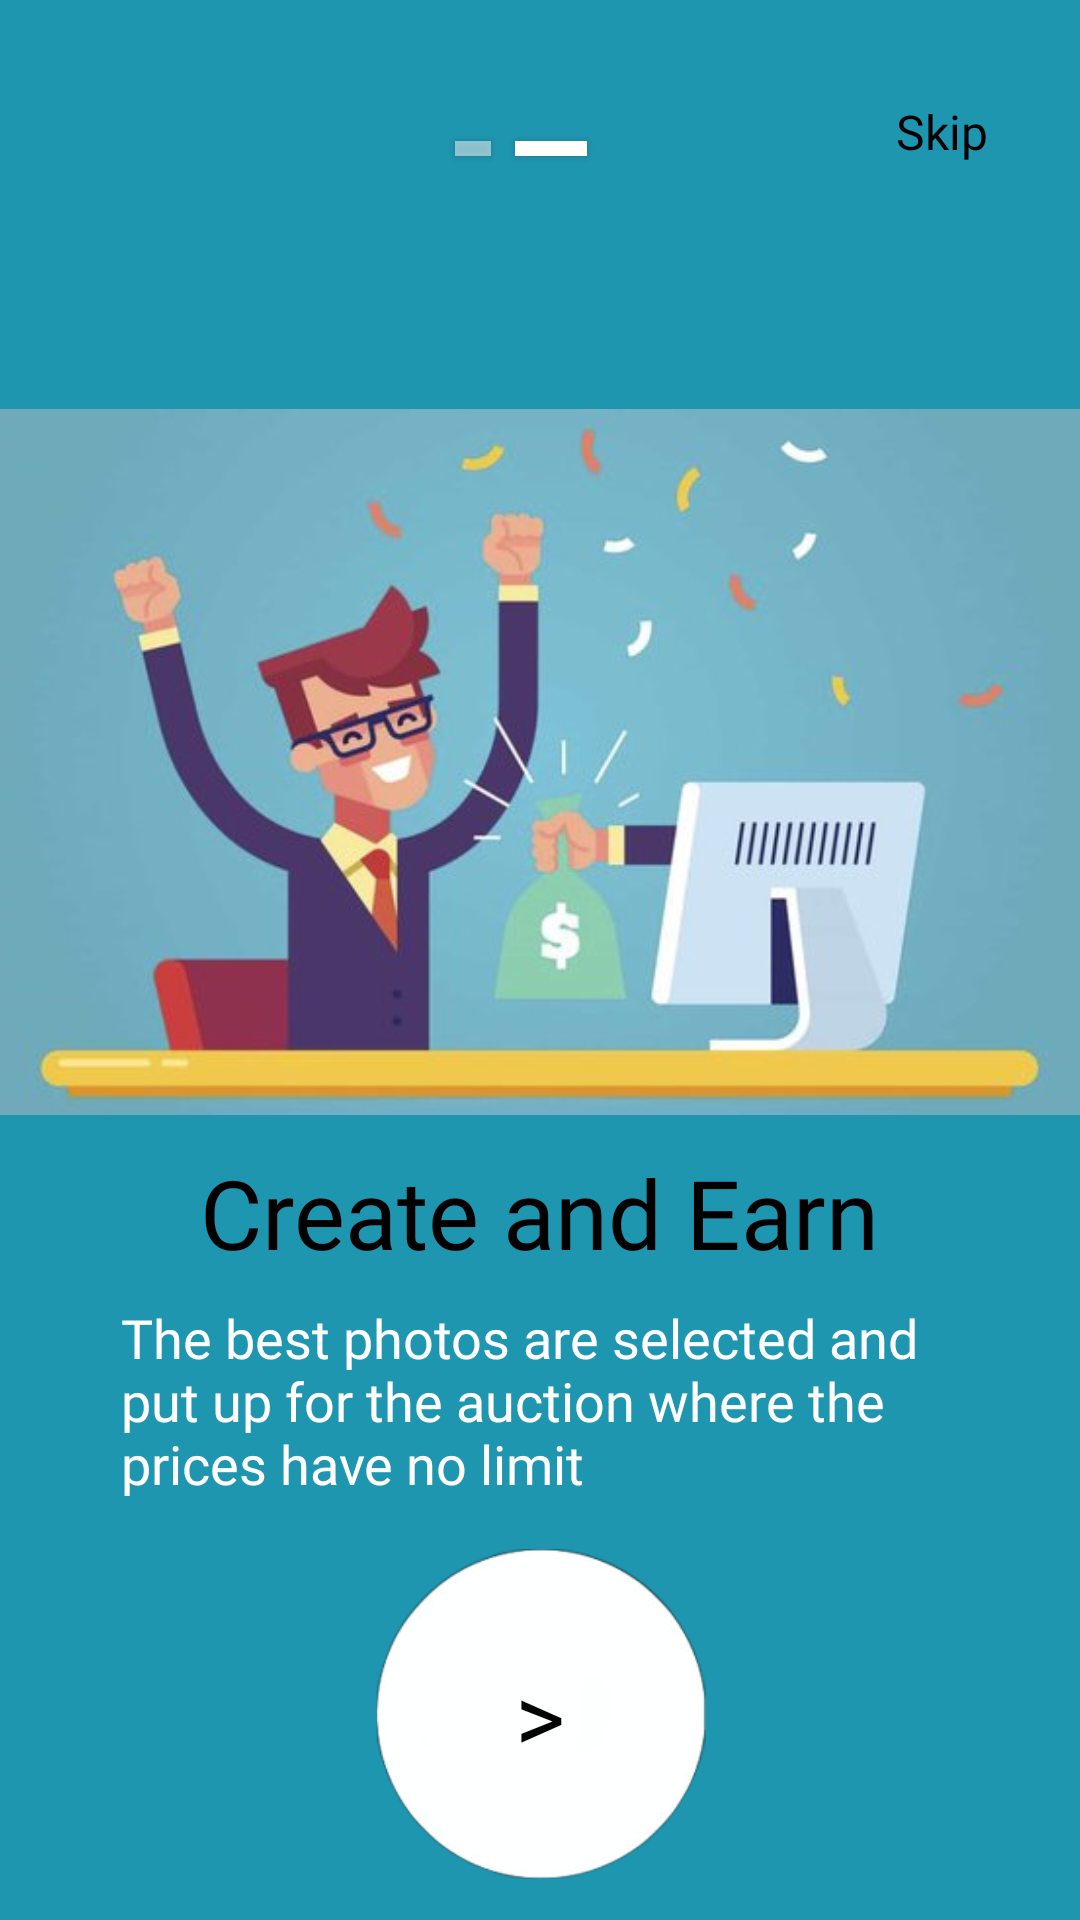

Layout XML and referenced resources for this Android screen:
<!-- AndroidManifest.xml: application theme Theme.PhotoEditingApp -->
<!-- res/layout/activity_secondpage.xml -->
<?xml version="1.0" encoding="utf-8"?>
<androidx.constraintlayout.widget.ConstraintLayout xmlns:android="http://schemas.android.com/apk/res/android"
    xmlns:app="http://schemas.android.com/apk/res-auto"
    xmlns:tools="http://schemas.android.com/tools"
    android:layout_width="match_parent"
    android:layout_height="match_parent"
    android:background="#1F96B0"
    app:circularflow_defaultRadius="100dp"
    app:circularflow_radiusInDP="100dp"
    tools:context=".MainActivity"
    tools:layout_editor_absoluteX="7dp"
    tools:layout_editor_absoluteY="-4dp">

    <TextView
        android:id="@+id/textView3"
        android:layout_width="53dp"
        android:layout_height="27dp"
        android:fontFamily="@font/original_surfer"
        android:shadowColor="#000000"
        android:text="Skip"
        android:textColor="#000000"
        android:textSize="16sp"
        app:layout_constraintBottom_toBottomOf="parent"
        app:layout_constraintEnd_toEndOf="parent"
        app:layout_constraintHorizontal_bias="0.973"
        app:layout_constraintStart_toStartOf="parent"
        app:layout_constraintTop_toTopOf="parent"
        app:layout_constraintVertical_bias="0.054" />

    <Button
        android:layout_width="24dp"
        android:layout_height="5dp"
        android:width="24dp"
        android:background="#FFC107"
        android:maxHeight="5dp"
        app:backgroundTint="#FFFFFF"
        app:circularflow_radiusInDP="100dp"
        app:cornerRadius="100dp"
        app:layout_constraintBottom_toBottomOf="parent"
        app:layout_constraintEnd_toEndOf="parent"
        app:layout_constraintHorizontal_bias="0.511"
        app:layout_constraintStart_toStartOf="parent"
        app:layout_constraintTop_toTopOf="parent"
        app:layout_constraintVertical_bias="0.074" />

    <Button
        android:layout_width="12dp"
        android:layout_height="5dp"
        android:width="24dp"
        android:background="#FFC107"
        android:maxHeight="5dp"
        app:backgroundTint="#80FFFFFF"
        app:circularflow_radiusInDP="100dp"
        app:cornerRadius="100dp"
        app:layout_constraintBottom_toBottomOf="parent"
        app:layout_constraintEnd_toEndOf="parent"
        app:layout_constraintHorizontal_bias="0.436"
        app:layout_constraintStart_toStartOf="parent"
        app:layout_constraintTop_toTopOf="parent"
        app:layout_constraintVertical_bias="0.074" />

    <TextView
        android:layout_width="wrap_content"
        android:layout_height="wrap_content"
        android:fontFamily="@font/original_surfer"
        android:shadowColor="#000000"
        android:text="Create and Earn"
        android:textColor="#000000"
        android:textSize="32sp"
        app:layout_constraintBottom_toBottomOf="parent"
        app:layout_constraintEnd_toEndOf="parent"
        app:layout_constraintStart_toStartOf="parent"
        app:layout_constraintTop_toTopOf="parent"
        app:layout_constraintVertical_bias="0.641" />

    <TextView
        android:layout_width="295dp"
        android:layout_height="91dp"
        android:fontFamily="@font/original_surfer"
        android:text="The best photos are selected and put up for the auction where the prices have no limit "
        android:textColor="#FFFFFF"
        android:textSize="18sp"
        app:layout_constraintBottom_toBottomOf="parent"
        app:layout_constraintEnd_toEndOf="parent"
        app:layout_constraintHorizontal_bias="0.62"
        app:layout_constraintStart_toStartOf="parent"
        app:layout_constraintTop_toTopOf="parent"
        app:layout_constraintVertical_bias="0.79" />

    <Button
        android:id="@+id/buttonSign"
        android:layout_width="81dp"
        android:layout_height="64dp"
        android:background="#00FFFFFF"
        android:fontFamily="@font/original_surfer"
        android:shadowColor="#ABF6F5F5"
        android:text=">"
        android:textColor="#040303"
        android:textSize="32sp"
        app:backgroundTint="#F7FFFFFF"
        app:layout_constraintBottom_toBottomOf="parent"
        app:layout_constraintEnd_toEndOf="parent"
        app:layout_constraintStart_toStartOf="parent"
        app:layout_constraintTop_toTopOf="parent"
        app:layout_constraintVertical_bias="0.937" />

    <ImageView
        android:layout_width="173dp"
        android:layout_height="110dp"
        app:layout_constraintBottom_toBottomOf="parent"
        app:layout_constraintEnd_toEndOf="parent"
        app:layout_constraintStart_toStartOf="parent"
        app:layout_constraintTop_toTopOf="parent"
        app:layout_constraintVertical_bias="0.974"
        app:srcCompat="@drawable/circle" />

    <ImageView
        android:layout_width="392dp"
        android:layout_height="384dp"
        app:layout_constraintBottom_toBottomOf="parent"
        app:layout_constraintEnd_toEndOf="parent"
        app:layout_constraintHorizontal_bias="0.473"
        app:layout_constraintStart_toStartOf="parent"
        app:layout_constraintTop_toTopOf="parent"
        app:layout_constraintVertical_bias="0.242"
        app:srcCompat="@drawable/earn" />

</androidx.constraintlayout.widget.ConstraintLayout>
<!-- resources referenced by this layout -->
<resources>
  <!-- drawable circle: png bitmap (drawable, 13612 bytes) -->
  <!-- drawable earn: jpg bitmap (drawable, 20332 bytes) -->
  <style name="Theme.PhotoEditingApp" parent="Theme.AppCompat.Light.NoActionBar">
          
          <item name="colorPrimary">@color/purple_500</item>
          <item name="colorPrimaryVariant">@color/purple_700</item>
          <item name="colorOnPrimary">@color/white</item>
          
          <item name="colorSecondary">@color/teal_200</item>
          <item name="colorSecondaryVariant">@color/teal_700</item>
          <item name="colorOnSecondary">@color/black</item>
          
          <item name="android:statusBarColor" tools:targetApi="l">#000</item>
          
      </style>
  <!-- not gathered from this repository: default colours our renderer supplied (Android Studio template values) -->
  <color name="purple_500">#FF6200EE</color>
  <color name="purple_700">#FF3700B3</color>
  <color name="teal_200">#FF03DAC5</color>
  <color name="teal_700">#FF018786</color>
  <color name="black">#FF000000</color>
  <color name="white">#FFFFFFFF</color>
</resources>
